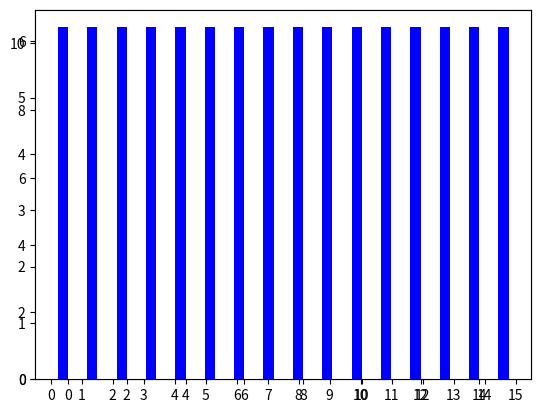

Here is the Python script that generated this plot: (Note: this script raises an exception after producing the figure.)
import scipy.io.wavfile as wav
import matplotlib.pyplot as plt
import numpy as np
import random
import pylab as pl
import math


n_preamble=54
preamble=np.zeros(n_preamble,int)
backoff=960#隨機選擇後幾ms再選
windows_size=50
D2D_windows_size=40
retransmission_times=20#RA嘗試次數
D2D_retransmission_times=42#組內嘗試次數
alpha=3
beta=4
n_group=16
n_ogroup=3
n_emergency=3

RAO=10#每幾ms一次機會
T=10000#10秒 發起時間
t_total_time=250000#總模擬時間

total_time=np.zeros(t_total_time)
x = np.zeros((T),float)#x
y = np.zeros((T),float)#y


n=100000 #設備數量
device=np.zeros((n,8),int)#設備資訊

sparse=np.zeros(n_group)#統計各組內的設備數量
dense=np.zeros(n_group)#各組結束時間(全部完成)

for i in range(n_group):
    sparse[i]=6.25

for i in range(0,3,1):
    dense[i]=10.52
for i in range(3,n_group,1):
    dense[i]=5.26



fig = plt.figure()
plt.xlim([-0.5,n_group-0.5])
plt.ylim([0,11])
plt.xticks(np.linspace(0, n_group-1, n_group))
ax1 = fig.add_subplot(111)
ax1.bar([0,1],[sparse[0],sparse[1]],color='BLUE',align="edge",width=-0.35, label='Sparse')
for i in range(1,n_group-1,1):
    ax1.bar([i,i+1],[sparse[i],sparse[i+1]],color='BLUE',width=-0.35,align="edge")
#ax1.yaxis.label.set_color('red')
ax1.yaxis.zoom
#ax1.tick_params(axis='y', colors='blue')
ax1.set_ylabel('Probability (%)')
ax1.set_xlabel('Group Index')

ax2 = ax1.twinx()
#ax2.tick_params(axis='y', colors='red')
ax2.set_ylim(0, 11)
ax2.bar(0,[sparse[1],sparse[1]],color='BLUE',align="edge",width=-0.35, label='Sparse')
ax2.bar(0,[dense[0],dense[1]],color='RED',width=0.35, label='Dense',align="edge")
for i in range(1,n_group-1,1):
    #ax2.bar([i,i+1],[group_n[i],group_n[i+1]],color='BLUE',width=-0.35,align="edge")
    ax2.bar([i,i+1],[dense[i],dense[i+1]],width=0.35,color='red',align="edge")
#ax2.set_ylabel('Complete Duration (second)',color='RED')


plt.grid(color='#666666', linestyle='--', linewidth=1,alpha=0.3)
plt.legend(loc =1)#圖例
plt.show()

